Run: headless pygame with SDL's dummy video driver; simulated clock (each Clock.tick advances the game by its frame time, no real sleeping); random seed 0; keys injected as events and as key.get_pressed() state; mouse plan: one left click at the window centre at the start of phase 2, then a move to the lower-right quarter at the start of phase 3.
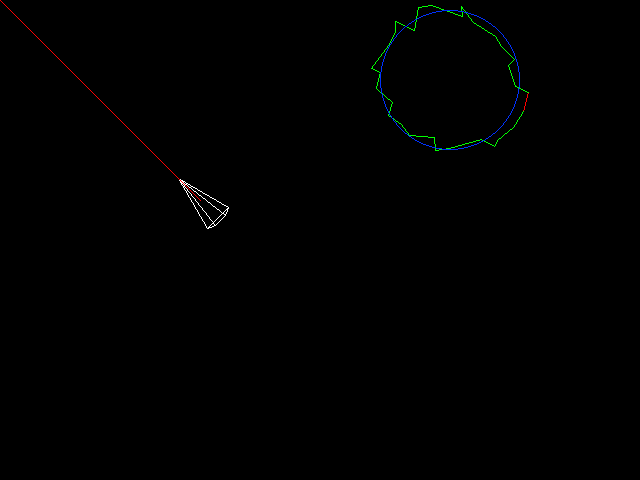
Frame 1 of 4 · flips 1–60 · no input
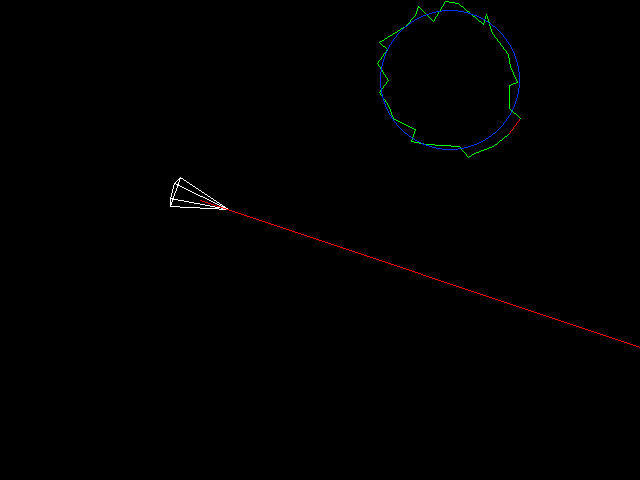
Frame 2 of 4 · flips 61–180 · clicked the window centre · tapped SPACE, RETURN · held RIGHT (→), D
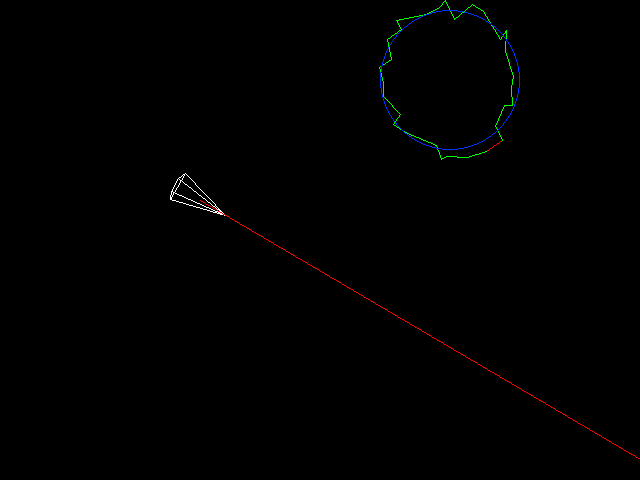
Frame 3 of 4 · flips 181–300 · moved the mouse to the lower-right quarter · held DOWN (↓), S
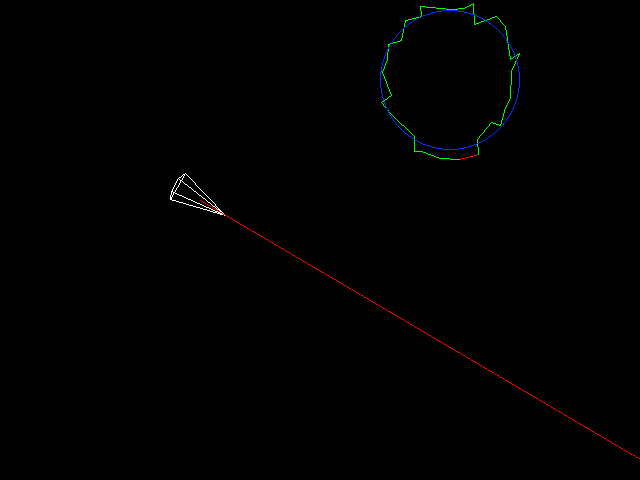
Frame 4 of 4 · flips 301–420 · held LEFT (←), A, UP (↑), W

The pygame program that drew these frames:

import math
import random
from abc import abstractmethod

import pygame
import sys

BG = (0, 0, 0)
FG = (255, 255, 255)

FPS = 60

PL_ANGLE = 30

world = []


class Player:
    def __init__(self, pos, size):
        self.pos = pos
        self.size = size

    def update(self, delta):
        pass

    def draw(self, screen):
        global world

        # point ship at mouse
        mouse_pos = pygame.mouse.get_pos()
        angle = degrees_between_points(self.pos, mouse_pos)

        draw_cone(screen, self.pos, self.size, angle)

        # draw raycast
        ray_end = raycast_get_closest_point(self.pos, angle)
        pygame.draw.line(screen, (255, 0, 0), self.pos, ray_end)


class GameObject:
    def __init__(self):
        global world
        world.append(self)

    def overlaps(self, scan) -> (int, int):
        return None


class Asteroid(GameObject):
    def __init__(self, pos, radius, samples, seed=69):
        super().__init__()
        self.pos = pos
        self.radius = radius
        self.rot = 0
        self.seed = seed
        self.samples = samples
        self.closest = 0
        self.vertices = self.gen_vertices()

    def gen_vertices(self):
        inner_radius = 10
        random.seed(self.seed)

        vertices = []
        angle_per_seg = 360 / self.samples
        for i in range(self.samples):
            angle = angle_per_seg * i + self.rot
            x = self.radius * math.cos(math.radians(angle))
            y = self.radius * math.sin(math.radians(angle))

            inner_angle = random.randrange(0, 360)
            inner_x = math.cos(math.radians(inner_angle + self.rot)) * inner_radius
            inner_y = math.sin(math.radians(inner_angle + self.rot)) * inner_radius

            result = (self.pos[0] + x + inner_x, self.pos[1] + y + inner_y)
            vertices.append(result)
        return vertices

    def update(self, delta):
        self.rot += delta * 10
        self.vertices = self.gen_vertices()

    def draw(self, screen):
        for i in range(len(self.vertices) - 1):
            color = (0, 255, 0)
            if self.closest == i:
                color = (255, 0, 0)
            pygame.draw.line(screen, color, self.vertices[i], self.vertices[i + 1])

        pygame.draw.line(screen, (0, 255, 0), self.vertices[0], self.vertices[len(self.vertices) - 1])

        pygame.draw.circle(screen, (0, 50, 255), self.pos, self.radius, 1)

    def overlaps(self, scan) -> (int, int):
        segments = []
        margin = 20
        smallest = sys.float_info.max
        smallest_index = 0
        for i in range(len(self.vertices) - 1):
            segments.append((self.vertices[i], self.vertices[i + 1]))
            dis = distance_point_to_line(scan, self.vertices[i], self.vertices[i+1])
            if smallest > dis:
                smallest = dis
                smallest_index = i
        if smallest < margin:
            # get intersection
            return self.vertices[smallest_index]
        return None


def draw_cone(screen, pos, radius, rot):
    x = math.cos(math.radians(rot + 180 + PL_ANGLE)) * radius + pos[0]
    y = math.sin(math.radians(rot + 180 + PL_ANGLE)) * radius + pos[1]
    top_left = (x, y)

    x = math.cos(math.radians(rot + 180 - PL_ANGLE)) * radius + pos[0]
    y = math.sin(math.radians(rot + 180 - PL_ANGLE)) * radius + pos[1]
    bot_left = (x, y)

    x = math.cos(math.radians(rot + 180 + PL_ANGLE / 2)) * radius + pos[0]
    y = math.sin(math.radians(rot + 180 + PL_ANGLE / 2)) * radius + pos[1]
    top_left_inner = (x, y)

    x = math.cos(math.radians(rot + 180 - PL_ANGLE / 2)) * radius + pos[0]
    y = math.sin(math.radians(rot + 180 - PL_ANGLE / 2)) * radius + pos[1]
    bot_left_inner = (x, y)

    x = math.cos(math.radians(rot)) * radius + pos[0]
    y = math.sin(math.radians(rot)) * radius + pos[1]
    right = (x, y)

    pygame.draw.line(screen, FG, top_left, right)
    pygame.draw.line(screen, FG, bot_left, right)
    pygame.draw.line(screen, FG, top_left_inner, right)
    pygame.draw.line(screen, FG, bot_left_inner, right)
    pygame.draw.line(screen, FG, top_left, top_left_inner)
    pygame.draw.line(screen, FG, bot_left, bot_left_inner)
    pygame.draw.line(screen, FG, top_left_inner, bot_left_inner)
    pygame.draw.line(screen, FG, bot_left_inner, right)
    pygame.draw.line(screen, FG, top_left, bot_left)

    # pygame.draw.circle(screen, (255, 0, 0), player["pos"], 2)
    # pygame.draw.circle(screen, (200, 60, 60), player["pos"], player["size"], 1)


def degrees_between_points(src, target):
    delta_x = target[0] - src[0]
    delta_y = target[1] - src[1]
    return math.degrees(math.atan2(delta_y, delta_x))


# do I look like a mathematician?
# https://stackoverflow.com/questions/849211/shortest-distance-between-a-point-and-a-line-segment
def distance_point_to_line(point, start, end):
    a = point[0] - start[0]
    b = point[1] - start[1]
    c = end[0] - start[0]
    d = end[1] - start[1]

    dot = a * c + b * d
    len_sq = c * c + d * d
    param = -1
    if len_sq != 0:
        param = dot / len_sq

    if param < 0:
        xx = start[0]
        yy = start[1]
    elif param > 1:
        xx = end[0]
        yy = end[1]
    else:
        xx = start[0] + param * c
        yy = start[1] + param * d

    dx = point[0] - xx
    dy = point[1] - yy
    return math.sqrt(dx * dx + dy * dy)


def raycast_get_closest_point(source, angle):
    steps = 100
    step_distance = 10

    scan_x = source[0]
    scan_y = source[1]
    touching = False

    i = 0
    while not touching and i < steps:
        scan_x = source[0] + math.cos(math.radians(angle)) * i * step_distance
        scan_y = source[0] + math.sin(math.radians(angle)) * i * step_distance
        for item in world:
            assert (issubclass(type(item), GameObject))
            overlaps = item.overlaps((scan_x, scan_y))
            if overlaps is not None:
                scan_x = overlaps[0]
                scan_y = overlaps[1]
                touching = True
                break
        i += 1

    return scan_x, scan_y


def start():
    pygame.init()
    size = width, height = 640, 480

    player = Player((200, 200), 30)
    screen = pygame.display.set_mode(size)

    asteroid = Asteroid((450, 80), 70, 30)

    while True:
        for event in pygame.event.get():
            if event.type == pygame.QUIT:
                sys.exit()

        delta = 1 / FPS

        screen.fill(BG)

        player.update(delta)
        player.draw(screen)

        asteroid.update(delta)
        asteroid.draw(screen)
        pygame.display.flip()

        pygame.time.wait(int(1000 / FPS))


if __name__ == '__main__':
    start()
